Photos from the image-classification dataset "California" in the GitHub repository aashigoyal210900/wildfire_cnn. Its 2 classes are: no wildfire, wildfire.

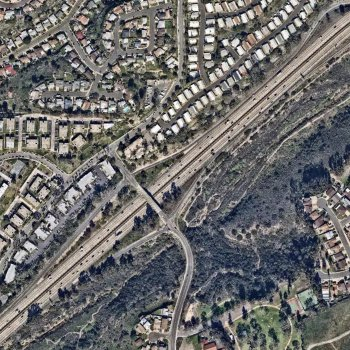
Label: no wildfire

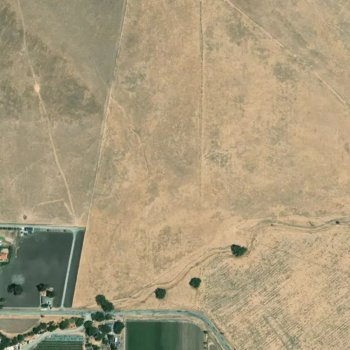
Label: wildfire

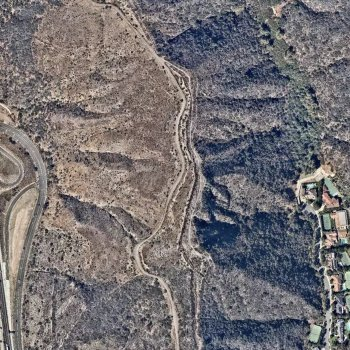
Label: no wildfire

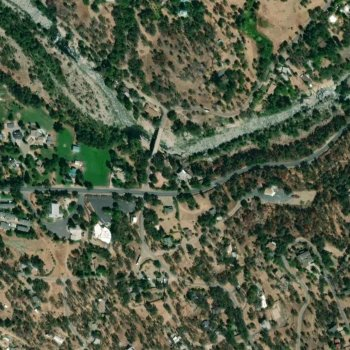
Label: wildfire

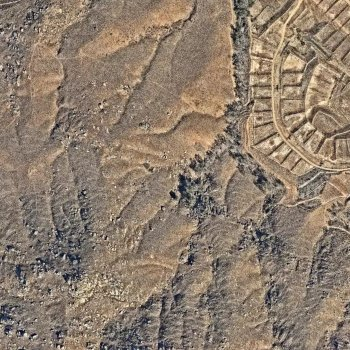
Label: wildfire

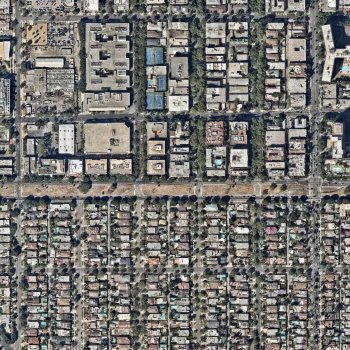
Label: no wildfire
